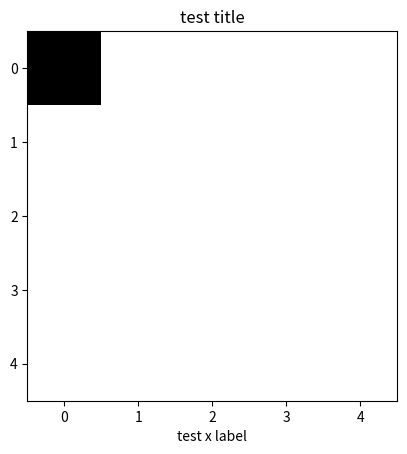

The script that saved this image:

import matplotlib as mpl
import matplotlib.pyplot as plt
import numpy as np

data = np.ones([5,5], dtype=np.float32) #生成随机数据,5行5列,最大值1,最小值-1
data[0,0] = 0
plt.imshow(data, cmap=plt.cm.gray)
plt.xlabel("test x label")
plt.title("test title")
plt.show()
